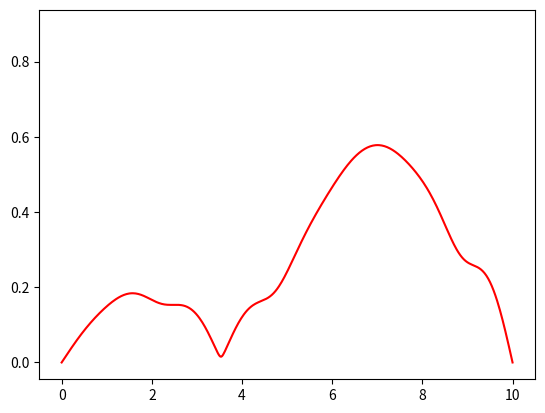

Recreate this plot in Python.
# Jaeyoon Kim
# University of Michigan
# jaeykim@umich.edu

# This program take an initial wavefunction as input
# Then simulates the time evolution of probability density according to Schordinger's Equation
# -hBar^2 / 2m gradient(psi) = E * psi = i partial (psi) / partial (time)

import matplotlib.pyplot as plt
import numpy as np


# Example functions
# Should be in strings with x as the variable
# Function f should be infinitely differentiable
# and have values close to 0 at x = 0 and x = L
f1 = "( np.sin(3 * np.pi * x / self.L))"
f2 = "( np.e ** (-(x - 3) ** 2) )"
f3 = "( x * np.sin(5 * np.pi * x / self.L ) )"
f4 = "( np.sin( np.pi * x ** 3 / self.L ** 3 ) )"


# Global constants
h = 1                           # 6.626*10**-34 planck's constant
hBar = h / (2 * np.pi)

# Returns n^th element of orthonormal basis of solutions of the Schrodinger's Equation
def particle_in_box(n, L):
    return "(np.sqrt(2.0/" + str(L) + ") * np.sin(" + str(n) + "*x*np.pi/" + str(L) + "))"
# Can simulate all other potentials as long as there is a orthonormal basis function defined as
# basis(n,L) that returns a string of n^th orthonormal basis


class Wavefunction:
    def __init__(self, psi_in, basis_in, L_in, numPoints_in, maxN_in, mass_in):
        self.psi = psi_in
        self.L = float(L_in)
        self.numPoints = numPoints_in
        self.basis = basis_in
        self.maxN = maxN_in
        self.mass = mass_in

        self.xs = [self.L / self.numPoints * i for i in range(self.numPoints + 1)]
        self.normalize()
        self.components = self.getComponents()
        self.energyCoef = self.getEnergy()

    # Input function f (in strings with x as a variable) integrate from a to b
    # Uses Reimann sum limits
    def integrate(self, f):
        total=0.0
        dx = self.L / self.numPoints
        for i in range(self.numPoints):
            x = dx*i
            total = total + eval(f)*dx

        return total

    # Normalizes Psi
    def normalize(self):
        self.psi = str(1.0 / np.sqrt(self.integrate( self.psi + "*" + self.psi)) ) + "*" + self.psi

    # Returns the array of coefficients in the fourier series transform of psi
    def fourierTransform(self):
        coef = []
        for n in range(1,self.maxN+1):
                f = self.psi + "*"+ self.basis(n, self.L)
                coef.append(self.integrate(f))
        return coef

    # returns the array of energy of each quantum level
    def getEnergy(self):
            energy = []
            for n in range(1, self.maxN + 1):
                    energy.append(n ** 2 * h ** 2 / (8 * self.mass * self.L ** 2))
            return energy

    def getComponents(self):
        coef = self.fourierTransform()
        components = [coef[n - 1] * np.array([eval(self.basis(n, self.L)) for x in self.xs]) for n in range(1,self.maxN+1)]
        return components

        

    # Returns the probability density (psi^*psi) at time t
    def prob(self,t):
            prob = []
            realComp = np.zeros(self.numPoints + 1)
            imgComp = np.zeros(self.numPoints + 1)
            for n in range(self.maxN):
                    realComp = realComp + np.cos(hBar * self.energyCoef[n] * t) * np.array(self.components[n])
                    imgComp = imgComp + np.sin(hBar * self.energyCoef[n] * t) * np.array(self.components[n])
            prob = np.sqrt(np.square(realComp) + np.square(imgComp))
            return prob

    def simulate(self, t_start, t_end, scaleFactor):
        plt.ion()

        fig = plt.figure()
        ax = fig.add_subplot(111)
        line, = ax.plot(psi.xs, self.prob(t_start), 'r-')
        for t in range(t_start, t_end):
            scaleFactor = 10
            line.set_ydata(psi.prob(t * scaleFactor))
            fig.canvas.draw()
        plt.close()        

psi = Wavefunction(f2, particle_in_box, 10, 500, 40, 1)
psi.simulate(0,500,10)
